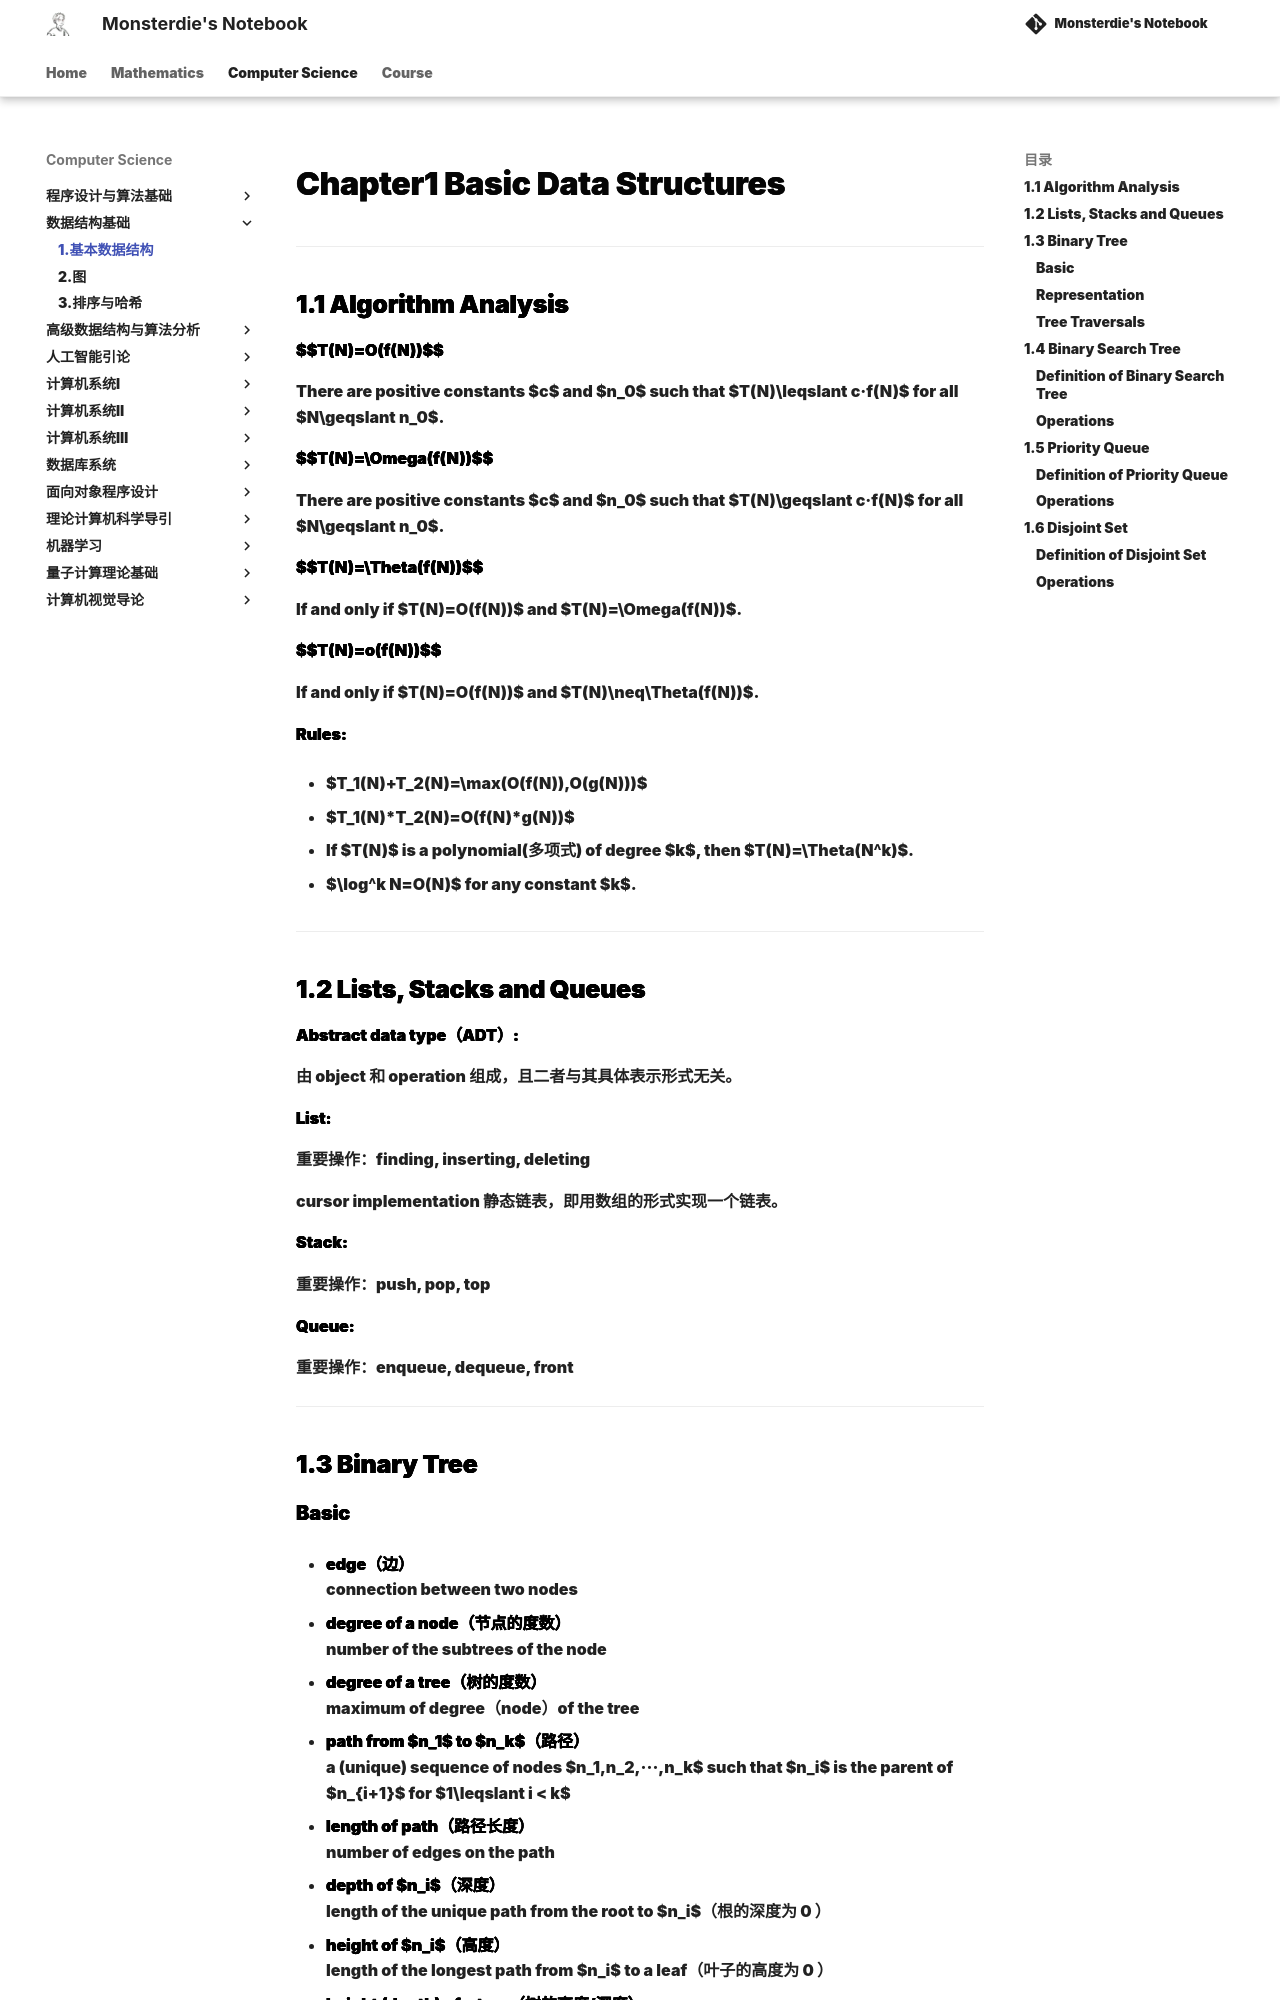

repository: monsterdie12138/Notebook · page: Computer Science/FDS/Chapter1/index.html · generator: mkdocs

---
comments: true
---

<span style="font-family: 'Times New Roman';">

# Chapter1 Basic Data Structures

***

## 1.1 Algorithm Analysis

**$$T(N)=O(f(N))$$**

There are positive constants $c$ and $n_0$ such that $T(N)\leqslant c·f(N)$ for all $N\geqslant n_0$.

**$$T(N)=\Omega(f(N))$$**

There are positive constants $c$ and $n_0$ such that $T(N)\geqslant c·f(N)$ for all $N\geqslant n_0$.

**$$T(N)=\Theta(f(N))$$**

If and only if $T(N)=O(f(N))$ and $T(N)=\Omega(f(N))$.

**$$T(N)=o(f(N))$$**

If and only if $T(N)=O(f(N))$ and $T(N)\neq\Theta(f(N))$.

**Rules:**

* $T_1(N)+T_2(N)=\max(O(f(N)),O(g(N)))$

* $T_1(N)\*T_2(N)=O(f(N)\*g(N))$

* If $T(N)$ is a polynomial(多项式) of degree $k$, then $T(N)=\Theta(N^k)$.

* $\log^k N=O(N)$ for any constant $k$.

***

## 1.2 Lists, Stacks and Queues

**Abstract data type（ADT）:**

由 object 和 operation 组成，且二者与其具体表示形式无关。

**List:**

重要操作：finding, inserting, deleting

cursor implementation 静态链表，即用数组的形式实现一个链表。

**Stack:**

重要操作：push, pop, top

**Queue:**

重要操作：enqueue, dequeue, front

***

## 1.3 Binary Tree
